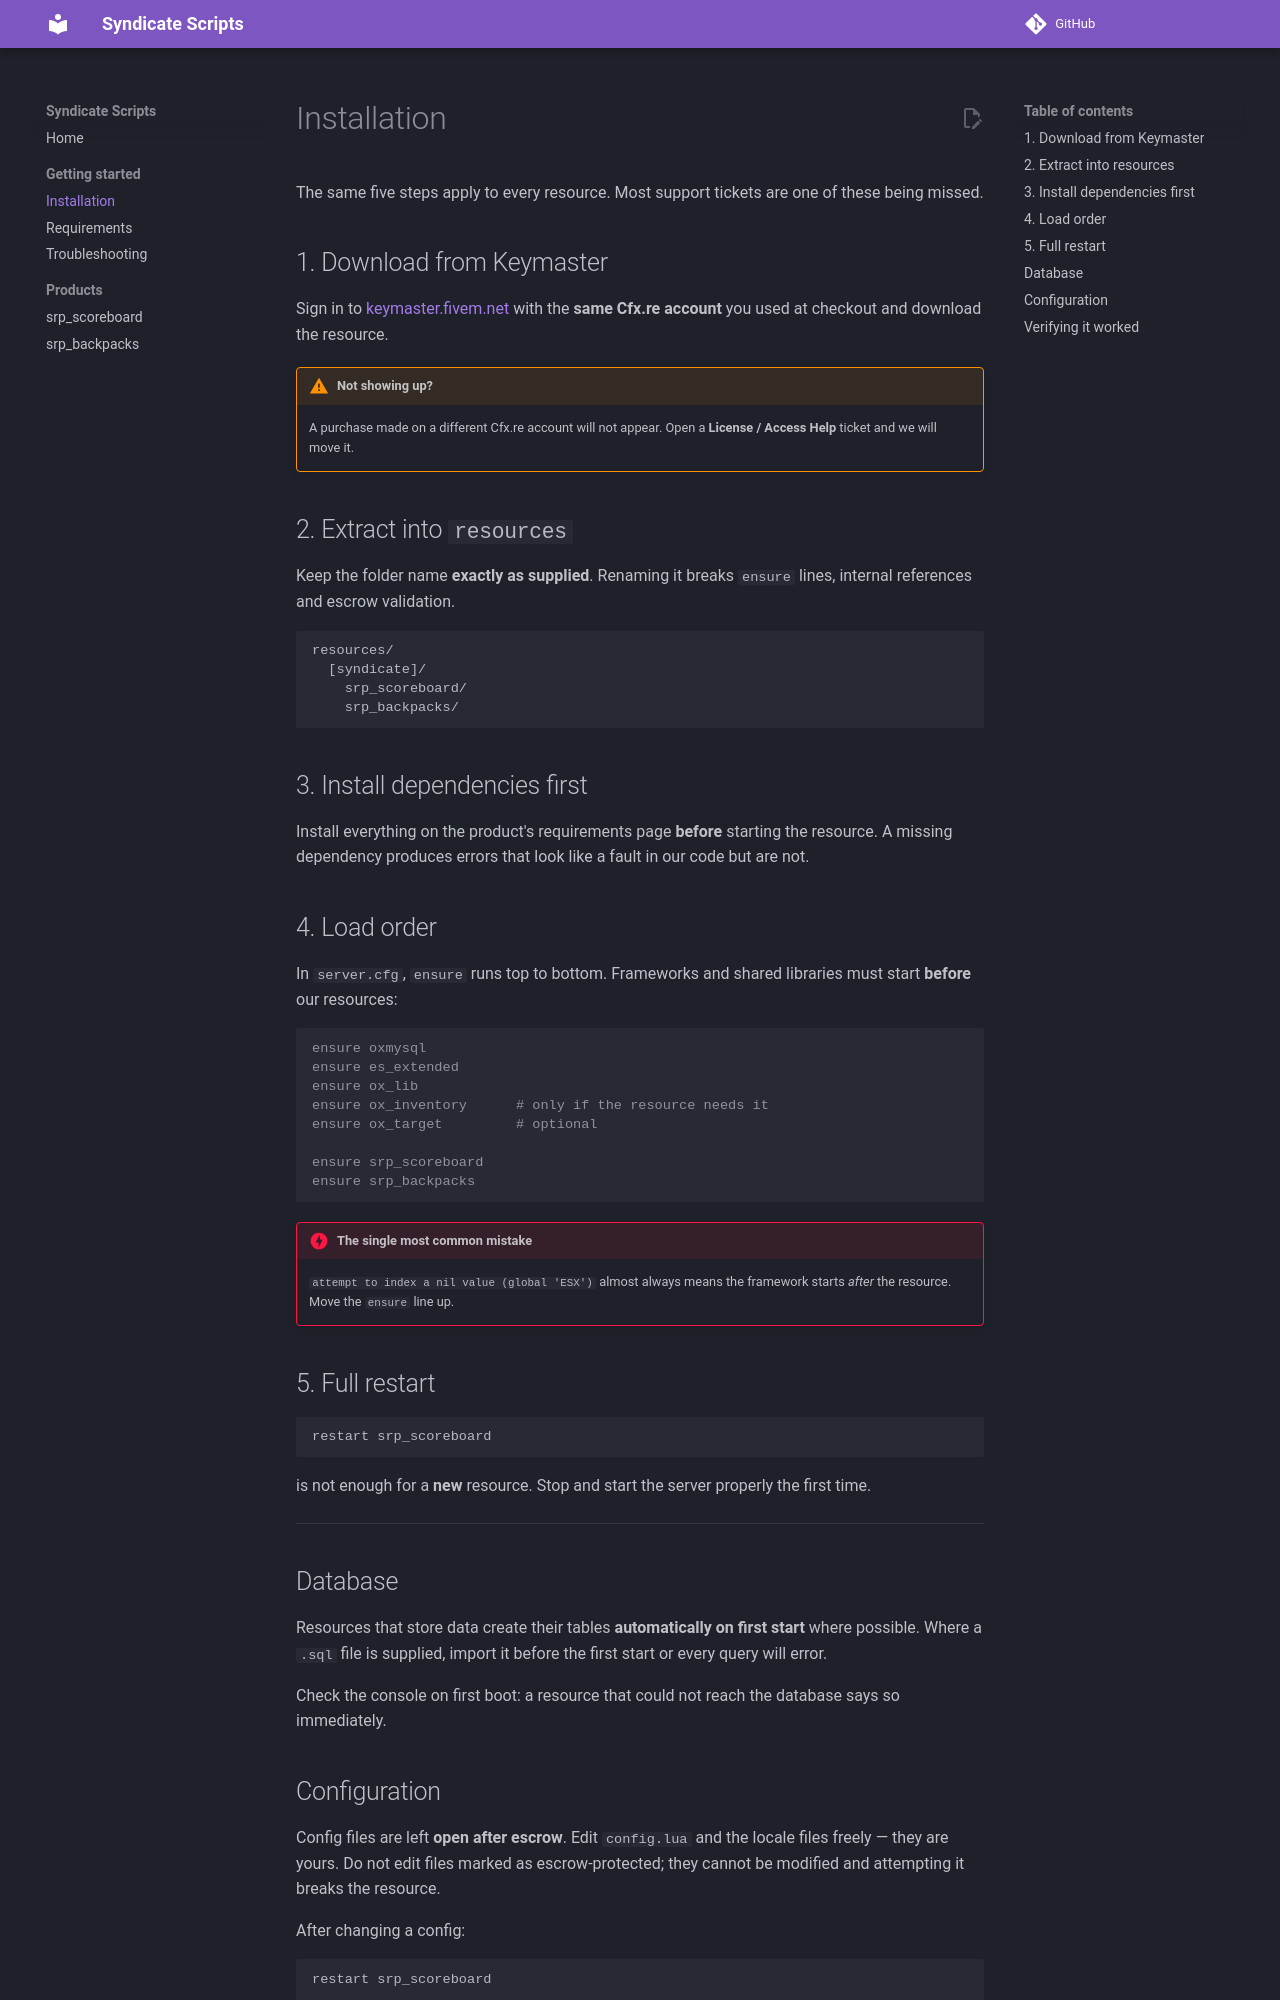

repository: SyndicateScripts/Syndicate-Docs · page: getting-started/installation/index.html · generator: mkdocs

# Installation

The same five steps apply to every resource. Most support tickets are one of
these being missed.

## 1. Download from Keymaster

Sign in to [keymaster.fivem.net](https://keymaster.fivem.net/) with the **same
Cfx.re account** you used at checkout and download the resource.

!!! warning "Not showing up?"
    A purchase made on a different Cfx.re account will not appear. Open a
    **License / Access Help** ticket and we will move it.

## 2. Extract into `resources`

Keep the folder name **exactly as supplied**. Renaming it breaks `ensure` lines,
internal references and escrow validation.

```
resources/
  [syndicate]/
    srp_scoreboard/
    srp_backpacks/
```

## 3. Install dependencies first

Install everything on the product's requirements page **before** starting the
resource. A missing dependency produces errors that look like a fault in our
code but are not.

## 4. Load order

In `server.cfg`, `ensure` runs top to bottom. Frameworks and shared libraries
must start **before** our resources:

```cfg
ensure oxmysql
ensure es_extended
ensure ox_lib
ensure ox_inventory      # only if the resource needs it
ensure ox_target         # optional

ensure srp_scoreboard
ensure srp_backpacks
```

!!! danger "The single most common mistake"
    `attempt to index a nil value (global 'ESX')` almost always means the
    framework starts *after* the resource. Move the `ensure` line up.

## 5. Full restart

```
restart srp_scoreboard
```
is not enough for a **new** resource. Stop and start the server properly the
first time.

---

## Database

Resources that store data create their tables **automatically on first start**
where possible. Where a `.sql` file is supplied, import it before the first
start or every query will error.

Check the console on first boot: a resource that could not reach the database
says so immediately.
